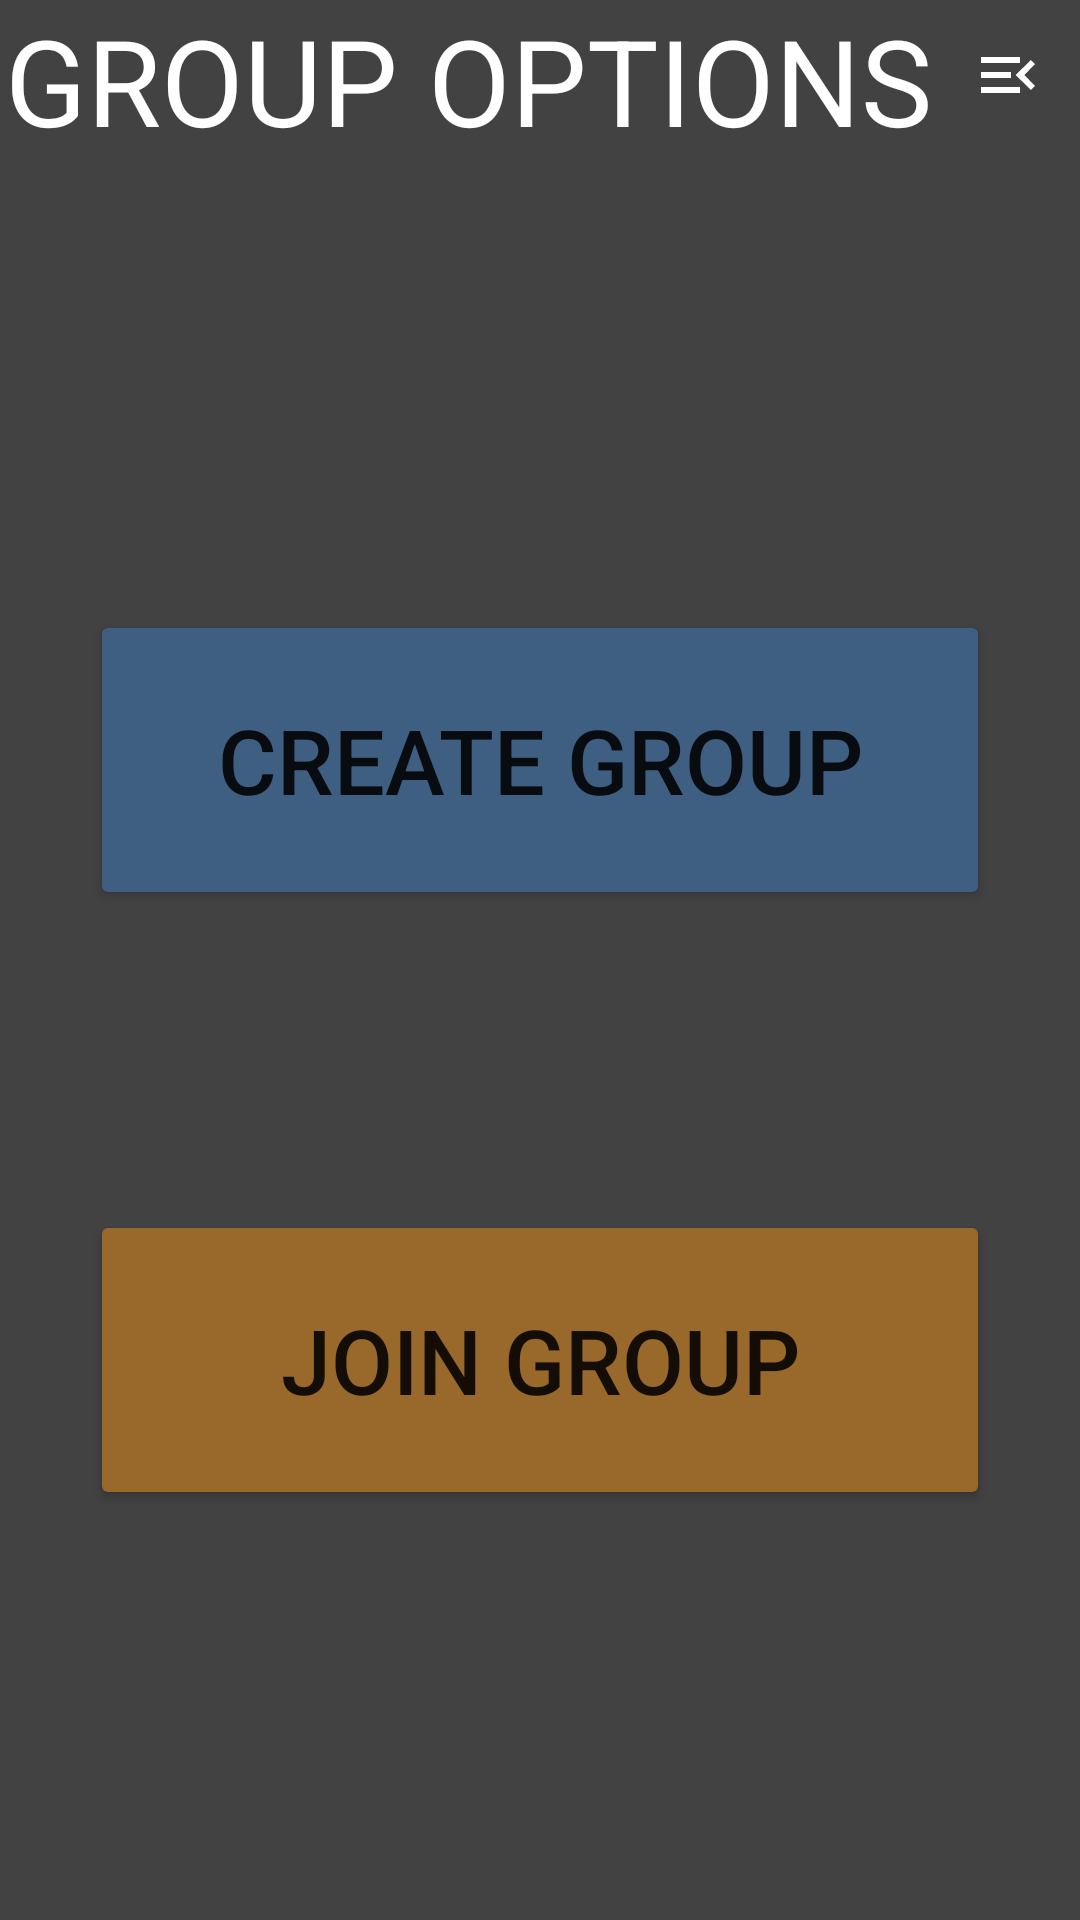

Here is an Android app screen rendered from its layout file. Give the layout XML and the strings, colors and styles it references.
<!-- AndroidManifest.xml: application theme Theme.MyEntertainmentList -->
<!-- res/layout/activity_home.xml -->
<?xml version="1.0" encoding="utf-8"?>
<androidx.constraintlayout.widget.ConstraintLayout xmlns:android="http://schemas.android.com/apk/res/android"
    xmlns:app="http://schemas.android.com/apk/res-auto"
    xmlns:tools="http://schemas.android.com/tools"
    android:layout_width="match_parent"
    android:layout_height="match_parent"
    android:background="@color/cardview_dark_background"
    tools:context=".HomeActivity">


    <Button
        android:id="@+id/CreateButton"
        android:layout_width="300dp"
        android:layout_height="100dp"
        android:layout_marginTop="150dp"
        android:backgroundTint="@color/blue"
        android:text="CREATE GROUP"
        android:textSize="30dp"
        app:layout_constraintEnd_toEndOf="parent"
        app:layout_constraintStart_toStartOf="parent"
        app:layout_constraintTop_toBottomOf="@+id/GroupTextField" />

    <Button
        android:id="@+id/JoinButton"
        android:layout_width="300dp"
        android:layout_height="100dp"
        android:layout_marginTop="100dp"
        android:backgroundTint="@color/orange"
        android:text="JOIN GROUP"
        android:textSize="30dp"
        app:layout_constraintEnd_toEndOf="parent"
        app:layout_constraintStart_toStartOf="parent"
        app:layout_constraintTop_toBottomOf="@+id/CreateButton" />

    <TextView
        android:id="@+id/GroupTextField"
        android:layout_width="wrap_content"
        android:layout_height="wrap_content"
        android:text="GROUP OPTIONS"
        android:textColor="@color/white"
        android:textSize="40dp"
        app:layout_constraintEnd_toStartOf="@+id/menuButton"
        app:layout_constraintStart_toStartOf="parent"
        app:layout_constraintTop_toTopOf="parent" />

    <ImageButton
        android:id="@+id/menuButton"
        android:layout_width="wrap_content"
        android:layout_height="50dp"
        android:backgroundTint="@color/cardview_dark_background"
        android:onClick="showPopUp"
        app:layout_constraintEnd_toEndOf="parent"
        app:layout_constraintTop_toTopOf="parent"
        app:srcCompat="@drawable/menu_icon" />
</androidx.constraintlayout.widget.ConstraintLayout>
<!-- resources referenced by this layout -->
<resources>
  <color name="blue">#3e5f82</color>
  <color name="orange">#98692B</color>
  <color name="white">#FFFFFFFF</color>
  <!-- drawable menu_icon (drawable) -->
  <?xml version="1.0" encoding="utf-8"?>
  <vector xmlns:android="http://schemas.android.com/apk/res/android"
      android:width="24dp"
      android:height="24dp"
      android:viewportWidth="24"
      android:viewportHeight="24">
  
      <path android:fillColor="@color/white" android:pathData="M21,15.61L19.59,17L14.58,12L19.59,7L21,8.39L17.44,12L21,15.61M3,6H16V8H3V6M3,13V11H13V13H3M3,18V16H16V18H3Z" />
  
  </vector>
  <style name="Theme.MyEntertainmentList" parent="Theme.MaterialComponents.DayNight.DarkActionBar">
          
          <item name="colorPrimary">@color/purple_500</item>
          <item name="colorPrimaryVariant">@color/purple_700</item>
          <item name="colorOnPrimary">@color/white</item>
          
          <item name="colorSecondary">@color/teal_200</item>
          <item name="colorSecondaryVariant">@color/teal_700</item>
          <item name="colorOnSecondary">@color/black</item>
          
          <item name="android:statusBarColor" tools:targetApi="l">?attr/colorPrimaryVariant</item>
          
      </style>
  <color name="purple_500">#FF6200EE</color>
  <color name="purple_700">#FF3700B3</color>
  <color name="teal_200">#FF03DAC5</color>
  <color name="teal_700">#FF018786</color>
  <color name="black">#FF000000</color>
</resources>
